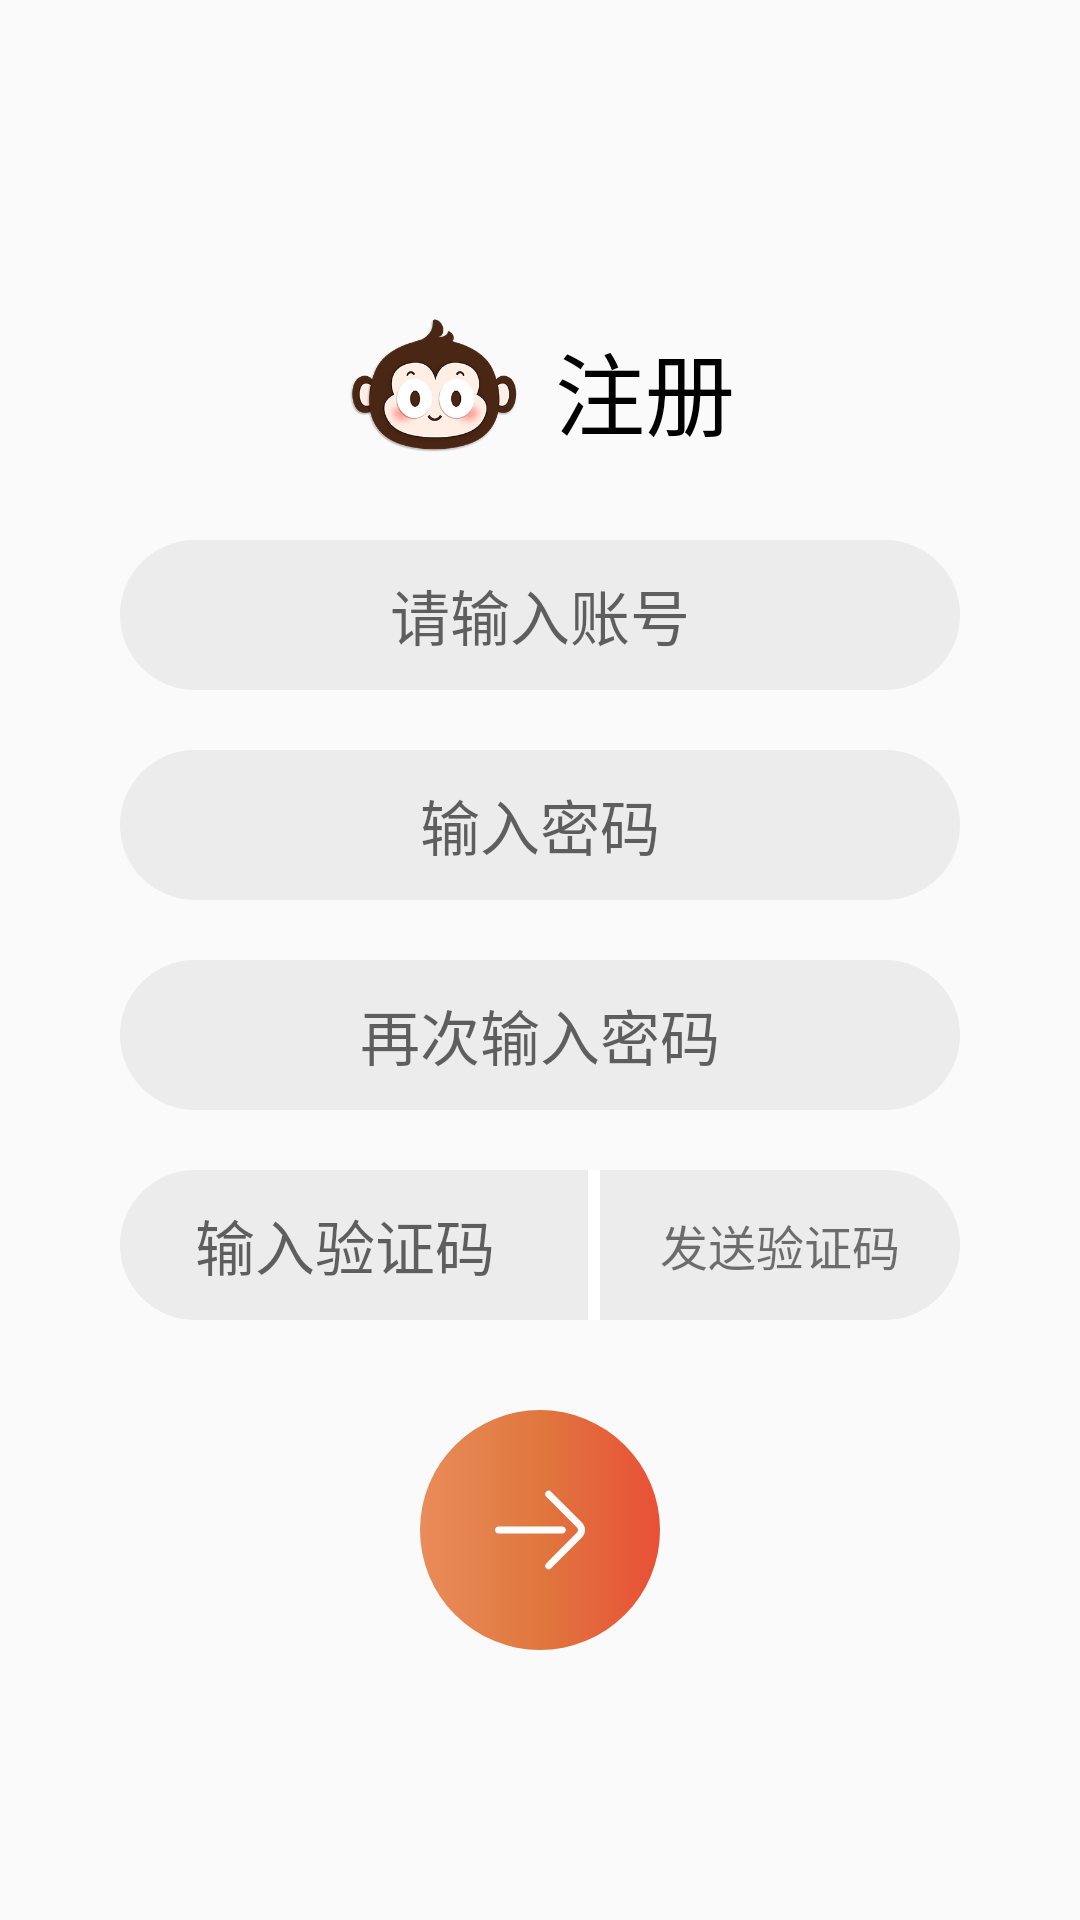

Produce the Android XML layout that renders to this screen, including the resource entries it uses.
<!-- AndroidManifest.xml: application theme AppTheme -->
<!-- res/layout/activity_regist.xml -->
<?xml version="1.0" encoding="utf-8"?>
<LinearLayout xmlns:android="http://schemas.android.com/apk/res/android"
    xmlns:tools="http://schemas.android.com/tools"
    android:layout_width="match_parent"
    android:layout_height="match_parent"
    android:orientation="vertical"
    tools:context=".mine.view.RegistActivity">

    <RelativeLayout
        android:id="@+id/layout_title_regist"
        android:layout_width="match_parent"
        android:layout_height="wrap_content"
        android:layout_marginTop="100dp"
        android:gravity="center">

        <TextView
            android:id="@+id/tv_regist"
            android:layout_width="wrap_content"
            android:layout_height="wrap_content"
            android:layout_centerVertical="true"
            android:text="@string/regist"
            android:textColor="@color/colorBlack"
            android:textSize="30dp" />

        <ImageView
            android:layout_width="60dp"
            android:layout_height="60dp"
            android:layout_centerVertical="true"
            android:layout_marginRight="10dp"
            android:layout_toLeftOf="@+id/tv_regist"
            android:src="@mipmap/img_user_default" />
    </RelativeLayout>


    <RelativeLayout
        android:id="@+id/layout_tel_regist"
        android:layout_width="match_parent"
        android:layout_height="50dp"
        android:layout_marginLeft="40dp"
        android:layout_marginTop="20dp"
        android:layout_marginRight="40dp"
        android:background="@drawable/login_edit_bg">

        <EditText
            android:id="@+id/edit_tel_regist"
            android:layout_width="match_parent"
            android:layout_height="match_parent"
            android:background="@null"
            android:gravity="center"
            android:hint="@string/please_input_tel"
            android:textSize="20dp" />

    </RelativeLayout>

    <RelativeLayout
        android:id="@+id/layout_pwd_regist"
        android:layout_width="match_parent"
        android:layout_height="50dp"
        android:layout_marginLeft="40dp"
        android:layout_marginTop="20dp"
        android:layout_marginRight="40dp"
        android:background="@drawable/login_edit_bg">

        <EditText
            android:id="@+id/edit_pwd_regist"
            android:layout_width="match_parent"
            android:layout_height="match_parent"
            android:background="@null"
            android:gravity="center"
            android:hint="@string/please_input_pwd"
            android:inputType="textPassword"
            android:textSize="20dp" />

    </RelativeLayout>


    <RelativeLayout

        android:layout_width="match_parent"
        android:layout_height="50dp"
        android:layout_marginLeft="40dp"
        android:layout_marginTop="20dp"
        android:layout_marginRight="40dp"
        android:background="@drawable/login_edit_bg">

        <EditText
            android:id="@+id/edit_repwd_regist"
            android:layout_width="match_parent"
            android:layout_height="match_parent"
            android:background="@null"
            android:gravity="center"
            android:hint="@string/input_pwd_again"
            android:inputType="textPassword"
            android:textSize="20dp" />

    </RelativeLayout>

    <RelativeLayout

        android:layout_width="match_parent"
        android:layout_height="50dp"
        android:layout_marginLeft="40dp"
        android:layout_marginTop="20dp"
        android:layout_marginRight="40dp"
        android:background="@drawable/login_edit_bg">

        <EditText
            android:id="@+id/edit_vertification_regist"
            android:layout_width="match_parent"
            android:layout_height="match_parent"
            android:layout_marginEnd="130dp"
            android:layout_marginRight="130dp"
            android:background="@null"
            android:gravity="center"
            android:hint="输入验证码"

            android:textSize="20dp" />


        <View

            android:layout_width="4dp"
            android:layout_height="match_parent"
            android:layout_alignParentEnd="true"
            android:layout_alignParentRight="true"
            android:layout_marginRight="120dp"
            android:background="@color/colorWhite" />

        <TextView
            android:id="@+id/tv_send_vertification"
            android:layout_width="wrap_content"
            android:layout_height="wrap_content"
            android:layout_alignParentEnd="true"
            android:layout_alignParentRight="true"
            android:layout_centerVertical="true"
            android:layout_marginRight="20dp"
            android:text="发送验证码"
            android:textSize="16dp" />

    </RelativeLayout>

    <ImageButton
        android:id="@+id/btn_regist"
        android:layout_width="80dp"
        android:layout_height="80dp"
        android:layout_gravity="center"
        android:layout_marginTop="30dp"
        android:background="@drawable/btn_login_use_bg"
        android:src="@drawable/ic_img_login_right" />


</LinearLayout>
<!-- resources referenced by this layout -->
<resources>
  <color name="colorBlack">#000000</color>
  <color name="colorWhite">#ffffff</color>
  <!-- drawable btn_login_use_bg (drawable) -->
  <?xml version="1.0" encoding="utf-8"?>
  <selector xmlns:android="http://schemas.android.com/apk/res/android">
  
      <item android:state_enabled="false" android:drawable="@drawable/btn_login_bg_nor"/>
      <item android:state_enabled="true" android:drawable="@drawable/btn_login_bg_sel"/>
  </selector>
  <!-- drawable ic_img_login_right (drawable) -->
  <vector android:height="30dp" android:viewportHeight="1024"
      android:viewportWidth="1024" android:width="30dp" xmlns:android="http://schemas.android.com/apk/res/android">
      <path android:fillColor="#ffffff" android:pathData="M988.94,427.18L638.35,75.73c-15.6,-15.64 -40.93,-15.67 -56.57,-0.07 -15.64,15.6 -15.67,40.93 -0.07,56.57l350.62,351.49c15.59,15.6 15.59,40.97 -0.04,56.6L581.71,891.77c-15.6,15.64 -15.57,40.97 0.07,56.57a39.88,39.88 0,0 0,28.25 11.68,39.88 39.88,0 0,0 28.32,-11.75l350.55,-351.41c46.79,-46.79 46.79,-122.92 0.03,-169.68z"/>
      <path android:fillColor="#ffffff" android:pathData="M766.04,472H40C17.91,472 0,489.91 0,512s17.91,40 40,40h726.04c22.09,0 40,-17.91 40,-40s-17.91,-40 -40,-40z"/>
  </vector>
  <!-- drawable login_edit_bg (drawable) -->
  <?xml version="1.0" encoding="utf-8"?>
  <shape xmlns:android="http://schemas.android.com/apk/res/android"
      android:shape="rectangle">
  
      
      <solid android:color="@color/colorEditBg"/>
      <corners android:radius="25dp"/>
  
  </shape>
  <!-- mipmap img_user_default: png bitmap (mipmap-xhdpi, 36130 bytes) -->
  <string name="input_pwd_again">再次输入密码</string>
  <string name="please_input_pwd">输入密码</string>
  <string name="please_input_tel">请输入账号</string>
  <string name="regist">注册</string>
  <style name="AppTheme" parent="Theme.AppCompat.Light.NoActionBar">
          
          <item name="colorPrimary">@color/colorPrimary</item>
          <item name="colorPrimaryDark">@color/colorPrimaryDark</item>
          <item name="colorAccent">@color/colorAccent</item>
      </style>
  <!-- drawable btn_login_bg_nor (drawable) -->
  <?xml version="1.0" encoding="utf-8"?>
  <shape xmlns:android="http://schemas.android.com/apk/res/android"
      android:shape="rectangle">
  
      <solid android:color="@color/colorEditBg"/>
      <corners android:radius="40dp"/>
  </shape>
  <!-- drawable btn_login_bg_sel (drawable) -->
  <?xml version="1.0" encoding="utf-8"?>
  <shape xmlns:android="http://schemas.android.com/apk/res/android"
      android:shape="rectangle">
  
      <gradient
          android:centerColor="@color/colorCenter"
          android:endColor="@color/colorEnd"
          android:startColor="@color/colorStart" />
      <corners android:radius="40dp" />
  </shape>
  <color name="colorEditBg">#ECECEC</color>
  <color name="colorPrimary">#E96F5A</color>
  <color name="colorPrimaryDark">#E96F5A</color>
  <color name="colorAccent">#E96F5A</color>
  <color name="colorCenter">#E0773E</color>
  <color name="colorEnd">#E95037</color>
  <color name="colorStart">#E98C5A</color>
</resources>
